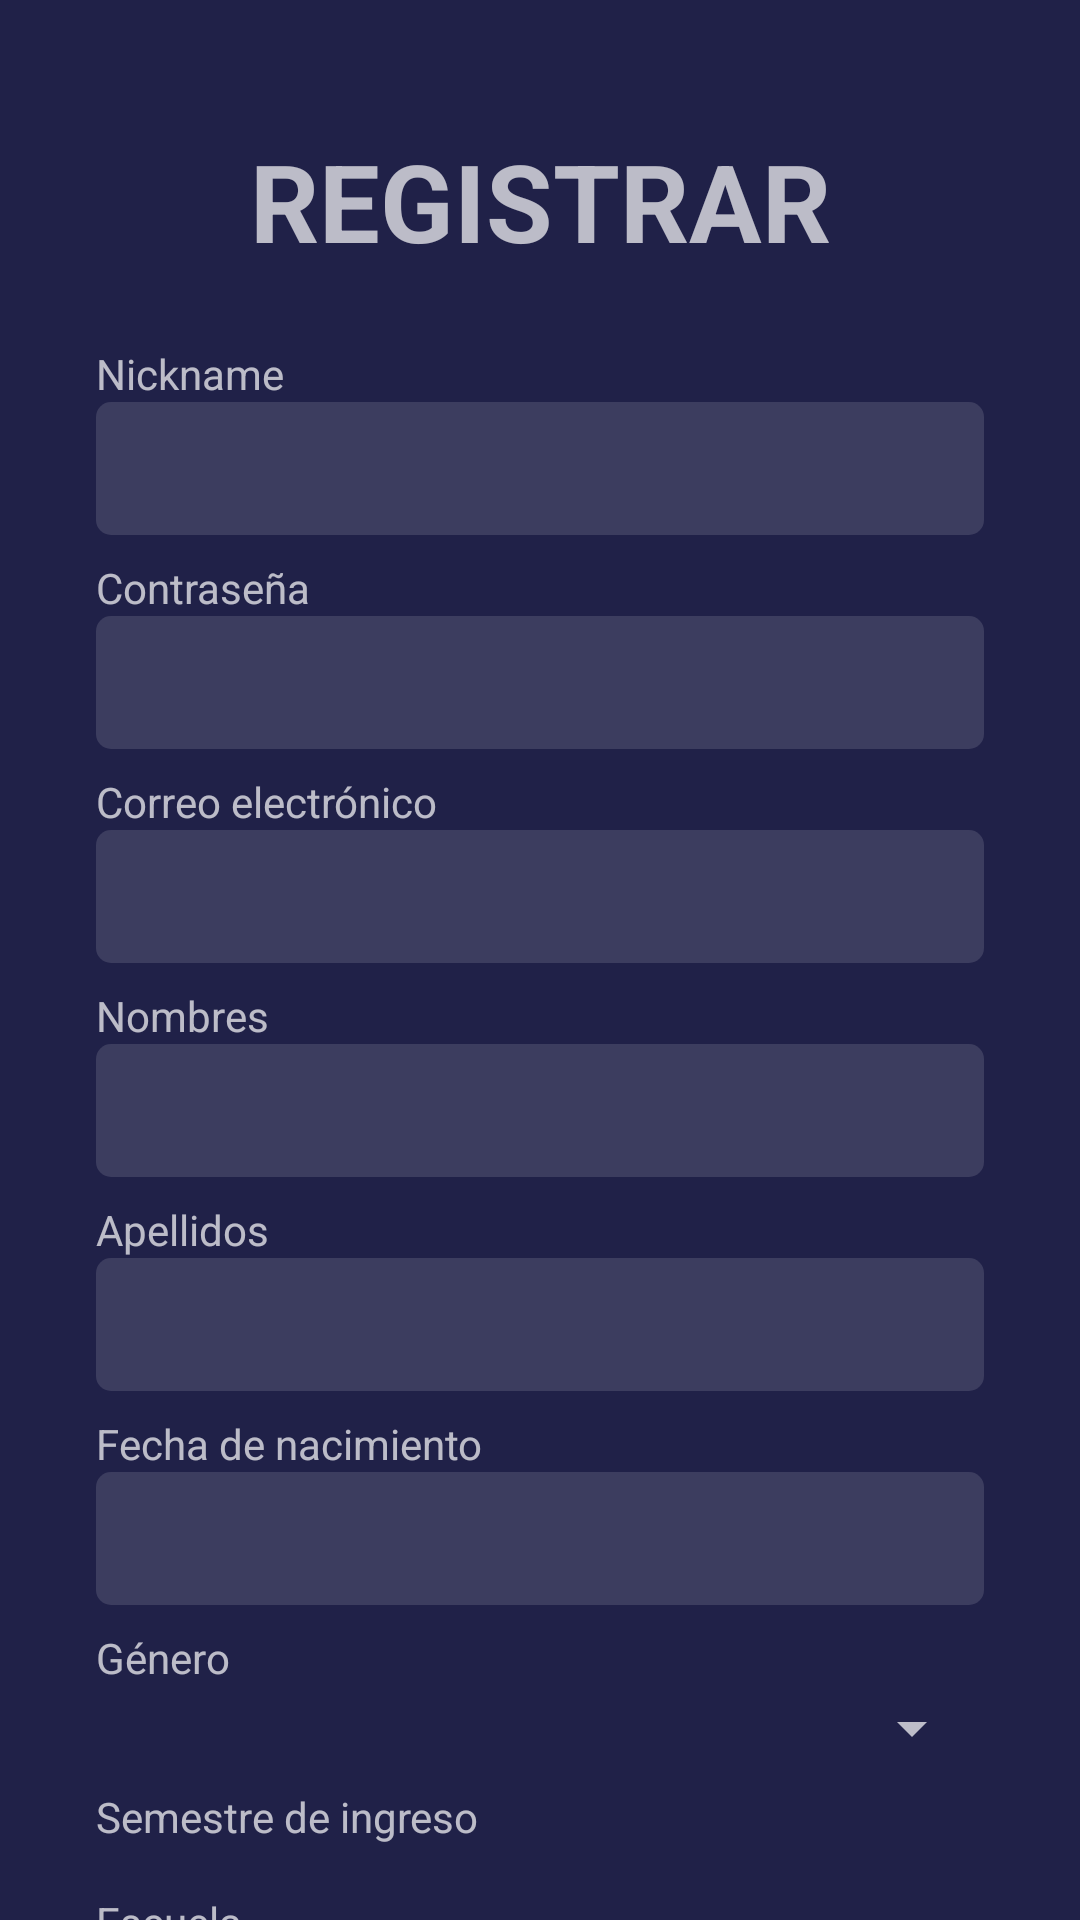

Layout XML and referenced resources for this Android screen:
<!-- AndroidManifest.xml: application theme Theme.AppCompat.NoActionBar -->
<!-- res/layout/activity_sing_up.xml -->
<?xml version="1.0" encoding="utf-8"?>
<ScrollView
    xmlns:android="http://schemas.android.com/apk/res/android"
    xmlns:app="http://schemas.android.com/apk/res-auto"
    xmlns:tools="http://schemas.android.com/tools"
    android:layout_width="match_parent"
    android:layout_height="match_parent"
    android:scrollbars="none"
    android:fillViewport="true"
    tools:context=".ui.presentation.SingUpActivity">
<androidx.constraintlayout.widget.ConstraintLayout
    android:layout_width="match_parent"
    android:layout_height="match_parent"
    android:background="@color/foLogin">

    <TextView
        android:id="@+id/text"
        android:layout_width="wrap_content"
        android:layout_height="wrap_content"
        android:text="REGISTRAR"
        android:textSize="36sp"
        android:textStyle="bold"
        app:layout_constraintBottom_toBottomOf="parent"
        app:layout_constraintEnd_toEndOf="parent"
        app:layout_constraintStart_toStartOf="parent"
        app:layout_constraintTop_toTopOf="parent"
        app:layout_constraintVertical_bias="0.060000002" />

    <TextView
        android:id="@+id/Nickname"
        android:layout_width="0dp"
        android:layout_height="wrap_content"
        android:layout_marginStart="32dp"
        android:layout_marginTop="24dp"
        android:layout_marginEnd="32dp"
        android:text="Nickname"
        app:layout_constraintEnd_toEndOf="parent"
        app:layout_constraintStart_toStartOf="parent"
        app:layout_constraintTop_toBottomOf="@+id/text" />

    <EditText
        android:id="@+id/inputNickname"
        android:layout_width="0dp"
        android:layout_height="wrap_content"
        android:background="@drawable/radiusinput"
        android:ems="10"
        android:inputType="textPersonName"
        android:padding="10dp"
        app:layout_constraintEnd_toEndOf="@+id/Nickname"
        app:layout_constraintStart_toStartOf="@+id/Nickname"
        app:layout_constraintTop_toBottomOf="@+id/Nickname" />

    <TextView
        android:id="@+id/contra"
        android:layout_width="0dp"
        android:layout_height="wrap_content"
        android:layout_marginTop="8dp"
        android:text="Contraseña"
        app:layout_constraintEnd_toEndOf="@+id/inputNickname"
        app:layout_constraintStart_toStartOf="@+id/inputNickname"
        app:layout_constraintTop_toBottomOf="@+id/inputNickname" />

    <EditText
        android:id="@+id/inputEmail"
        android:layout_width="0dp"
        android:layout_height="wrap_content"
        android:background="@drawable/radiusinput"
        android:ems="10"
        android:inputType="textPersonName"
        android:padding="10dp"
        app:layout_constraintEnd_toEndOf="@+id/textView10"
        app:layout_constraintStart_toStartOf="@+id/textView10"
        app:layout_constraintTop_toBottomOf="@+id/textView10" />

    <TextView
        android:id="@+id/Nombre"
        android:layout_width="0dp"
        android:layout_height="wrap_content"
        android:layout_marginTop="8dp"
        android:text="Nombres"
        app:layout_constraintEnd_toEndOf="@+id/inputEmail"
        app:layout_constraintStart_toStartOf="@+id/inputEmail"
        app:layout_constraintTop_toBottomOf="@+id/inputEmail" />

    <EditText
        android:id="@+id/inputName"
        android:layout_width="0dp"
        android:layout_height="wrap_content"
        android:background="@drawable/radiusinput"
        android:ems="10"
        android:inputType="textPersonName"
        android:padding="10dp"
        app:layout_constraintEnd_toEndOf="@+id/Nombre"
        app:layout_constraintStart_toStartOf="@+id/Nombre"
        app:layout_constraintTop_toBottomOf="@+id/Nombre" />

    <TextView
        android:id="@+id/Apellidos"
        android:layout_width="0dp"
        android:layout_height="wrap_content"
        android:layout_marginTop="8dp"
        android:text="Apellidos"
        app:layout_constraintEnd_toEndOf="@+id/inputName"
        app:layout_constraintStart_toStartOf="@+id/inputName"
        app:layout_constraintTop_toBottomOf="@+id/inputName" />

    <EditText
        android:id="@+id/inputLastName"
        android:layout_width="0dp"
        android:layout_height="wrap_content"
        android:background="@drawable/radiusinput"
        android:ems="10"
        android:inputType="textPersonName"
        android:padding="10dp"
        app:layout_constraintEnd_toEndOf="@+id/Apellidos"
        app:layout_constraintStart_toStartOf="@+id/Apellidos"
        app:layout_constraintTop_toBottomOf="@+id/Apellidos" />

    <TextView
        android:id="@+id/textView10"
        android:layout_width="0dp"
        android:layout_height="wrap_content"
        android:layout_marginTop="8dp"
        android:text="Correo electrónico"
        app:layout_constraintEnd_toEndOf="@+id/inputPassword"
        app:layout_constraintHorizontal_bias="0.497"
        app:layout_constraintStart_toStartOf="@+id/inputPassword"
        app:layout_constraintTop_toBottomOf="@+id/inputPassword" />

    <EditText
        android:id="@+id/inputPassword"
        android:layout_width="0dp"
        android:layout_height="wrap_content"
        android:background="@drawable/radiusinput"
        android:ems="10"
        android:inputType="textPassword"
        android:padding="10dp"
        app:layout_constraintEnd_toEndOf="@+id/contra"
        app:layout_constraintStart_toStartOf="@+id/contra"
        app:layout_constraintTop_toBottomOf="@+id/contra" />

    <TextView
        android:id="@+id/textView11"
        android:layout_width="0dp"
        android:layout_height="wrap_content"
        android:layout_marginTop="8dp"
        android:text="Fecha de nacimiento"
        app:layout_constraintEnd_toEndOf="@+id/inputLastName"
        app:layout_constraintStart_toStartOf="@+id/inputLastName"
        app:layout_constraintTop_toBottomOf="@+id/inputLastName" />

    <EditText
        android:id="@+id/inputDate"
        android:layout_width="0dp"
        android:layout_height="wrap_content"
        android:background="@drawable/radiusinput"
        android:clickable="true"
        android:ems="10"
        android:inputType="date"
        android:focusable="true"
        android:padding="10dp"
        app:layout_constraintEnd_toEndOf="@+id/textView11"
        app:layout_constraintStart_toStartOf="@+id/textView11"
        app:layout_constraintTop_toBottomOf="@+id/textView11" />

    <TextView
        android:id="@+id/textView13"
        android:layout_width="0dp"
        android:layout_height="wrap_content"
        android:layout_marginTop="8dp"
        android:text="Género"
        app:layout_constraintEnd_toEndOf="@+id/inputDate"
        app:layout_constraintStart_toStartOf="@+id/inputDate"
        app:layout_constraintTop_toBottomOf="@+id/inputDate" />

    <TextView
        android:id="@+id/textView14"
        android:layout_width="0dp"
        android:layout_height="wrap_content"
        android:layout_marginTop="8dp"
        android:text="Semestre de ingreso"
        app:layout_constraintEnd_toEndOf="@+id/textView13"
        app:layout_constraintHorizontal_bias="1.0"
        app:layout_constraintStart_toStartOf="@+id/textView13"
        app:layout_constraintTop_toBottomOf="@+id/spinnerGenero" />

    <Spinner
        android:id="@+id/spinnerSemester"
        android:layout_width="0dp"
        android:layout_height="wrap_content"
        android:layout_marginTop="8dp"
        android:background="@drawable/radiusinput"
        app:layout_constraintEnd_toEndOf="@+id/textView14"
        app:layout_constraintHorizontal_bias="1.0"
        app:layout_constraintStart_toStartOf="@+id/textView14"
        app:layout_constraintTop_toBottomOf="@+id/textView14" />

    <TextView
        android:id="@+id/textView15"
        android:layout_width="0dp"
        android:layout_height="wrap_content"
        android:layout_marginTop="8dp"
        android:text="Escuela"
        app:layout_constraintEnd_toEndOf="@+id/spinnerSemester"
        app:layout_constraintHorizontal_bias="1.0"
        app:layout_constraintStart_toStartOf="@+id/spinnerSemester"
        app:layout_constraintTop_toBottomOf="@+id/spinnerSemester" />

    <Spinner
        android:id="@+id/spinnerschool"
        android:layout_width="0dp"
        android:layout_height="wrap_content"
        android:background="@drawable/radiusinput"
        app:layout_constraintEnd_toEndOf="@+id/textView15"
        app:layout_constraintStart_toStartOf="@+id/textView15"
        app:layout_constraintTop_toBottomOf="@+id/textView15" />

    <Button
        android:id="@+id/btnRegister"
        android:layout_width="0dp"
        android:layout_height="wrap_content"
        android:layout_marginTop="32dp"
        android:layout_marginBottom="32dp"
        android:background="@drawable/radius"
        android:onClick="singUp"
        android:text="REGISTRAR"
        app:layout_constraintBottom_toBottomOf="parent"
        app:layout_constraintEnd_toEndOf="@+id/spinnerschool"
        app:layout_constraintStart_toStartOf="@+id/spinnerschool"
        app:layout_constraintTop_toBottomOf="@+id/spinnerschool" />

    <Spinner
        android:id="@+id/spinnerGenero"
        android:layout_width="0dp"
        android:layout_height="wrap_content"
        android:layout_marginTop="2dp"
        app:layout_constraintEnd_toEndOf="@+id/textView13"
        app:layout_constraintStart_toStartOf="@+id/textView13"
        app:layout_constraintTop_toBottomOf="@+id/textView13" />

</androidx.constraintlayout.widget.ConstraintLayout>
</ScrollView>
<!-- resources referenced by this layout -->
<resources>
  <color name="foLogin">#202148</color>
  <!-- drawable radius (drawable) -->
  <?xml version="1.0" encoding="utf-8"?>
  <shape xmlns:android="http://schemas.android.com/apk/res/android" android:shape="rectangle">
      <solid android:color="@color/verde"/>
      <corners android:radius="20dp"> </corners>
  </shape>
  <!-- drawable radiusinput (drawable) -->
  <?xml version="1.0" encoding="utf-8"?>
  <shape xmlns:android="http://schemas.android.com/apk/res/android" android:shape="rectangle">
      <solid android:color="@color/colorRe"/>
      <corners android:radius="5sp"> </corners>
  </shape>
  <color name="verde">#0F5D5D</color>
  <color name="colorRe">#20FFFFFF</color>
</resources>
